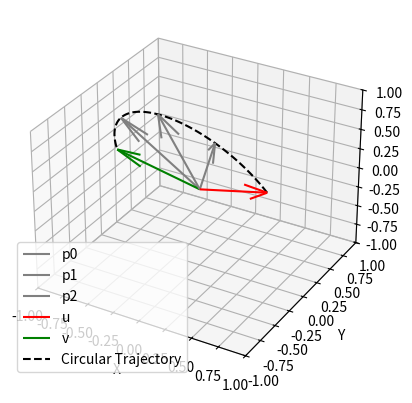

This figure's Python source:
import numpy as np
import matplotlib.pyplot as plt
from mpl_toolkits.mplot3d import Axes3D
from scipy.spatial.transform import Rotation as R

def normalize(vector):
    """Normalize a 3D vector."""
    magnitude = np.linalg.norm(vector)
    normalized_vector = vector / magnitude
    return normalized_vector

def interpolate_arc(u, v, num_points=100):
    """Interpolate points along the circular arc between two unit vectors."""
    # Calculate the angle between u and v
    cos_angle = np.dot(u, v)
    angle = np.arccos(cos_angle)

    # Calculate the rotation axis (cross product of u and v)
    rotation_axis = normalize(np.cross(u, v))

    # Interpolate points along the arc
    points = []
    for t in np.linspace(0, angle, num_points):
        rot = R.from_rotvec(t * rotation_axis)
        point = rot.apply(u)
        points.append(point)

    return np.array(points)

if __name__ == '__main__':
    # Given unit vectors
    u = normalize(np.array([5, -2, 3]))
    v = normalize(np.array([-4, 1, 0]))

    # Generate interpolation points
    num_points = 3
    interpolate_points = interpolate_arc(u, v, num_points=num_points+2)

    # Generate arc points between u and v
    arc_points = interpolate_arc(u, v)

    # Plot the vectors and arc
    fig = plt.figure()
    ax = fig.add_subplot(111, projection='3d')

    for vector, color, label in zip(interpolate_points[1:-1], ['grey']*num_points, ['p{}'.format(i) for i in range(num_points)]):
        ax.quiver(0, 0, 0, vector[0], vector[1], vector[2], color=color, label=label)

    for vector, color, label in zip([u, v], ['r', 'g'], ['u', 'v']):
        ax.quiver(0, 0, 0, vector[0], vector[1], vector[2], color=color, label=label)

    ax.plot(arc_points[:, 0], arc_points[:, 1], arc_points[:, 2], 'k--', label='Circular Trajectory')

    ax.set_xlim(-1, 1)
    ax.set_ylim(-1, 1)
    ax.set_zlim(-1, 1)
    ax.set_xlabel('X')
    ax.set_ylabel('Y')
    ax.set_zlabel('Z')
    ax.legend()

    plt.show()